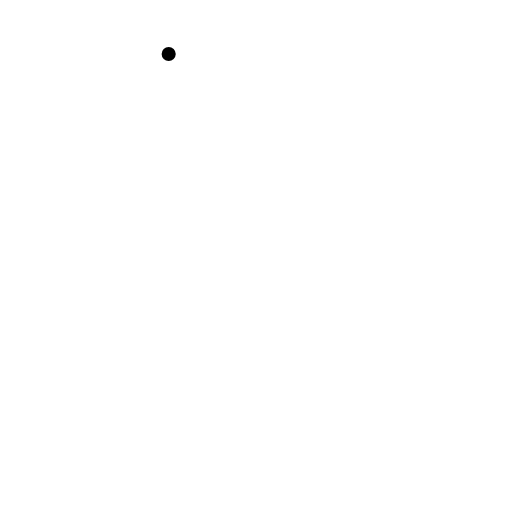
t = 0.00 s
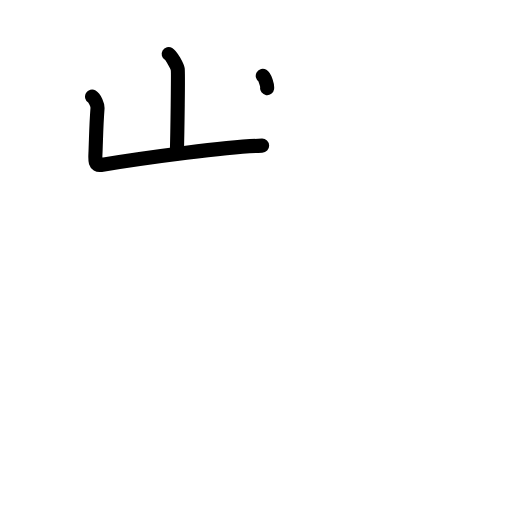
t = 2.40 s
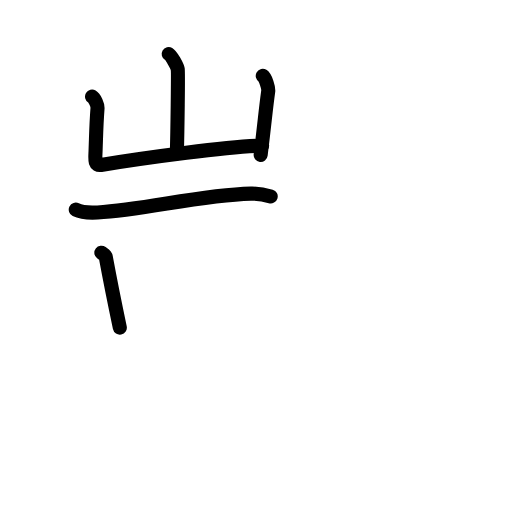
t = 4.80 s
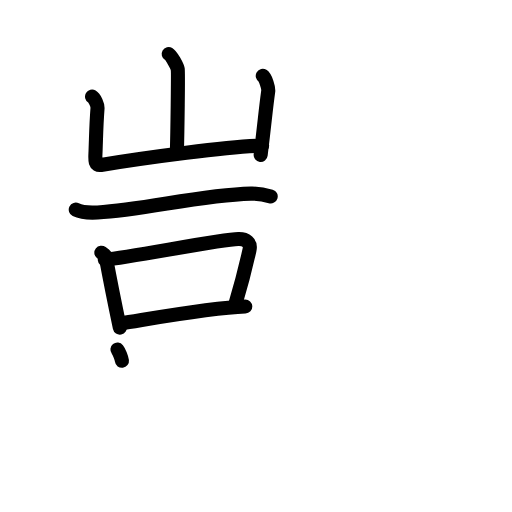
t = 7.20 s
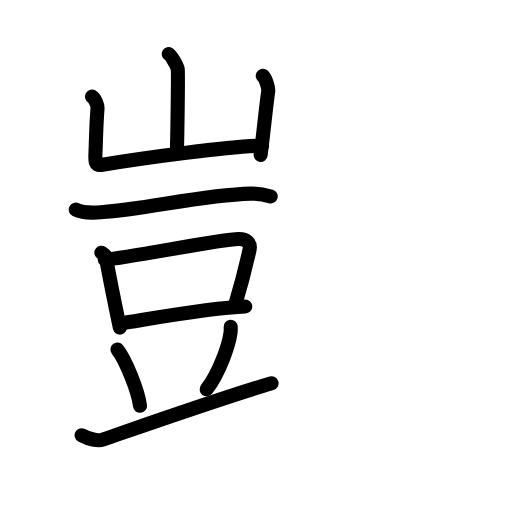
t = 9.60 s
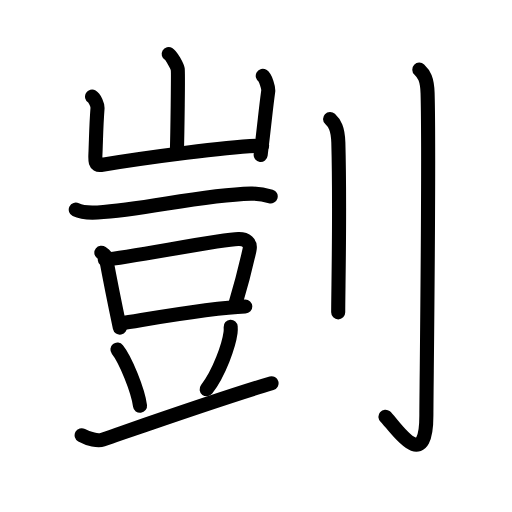
t = 12.00 s

The animated SVG that drew these frames (rendered in a browser with its animation timeline set to each time). Animation: 38 SMIL elements (animate=38); one cycle of 12.00 s.

<?xml version="1.0" encoding="UTF-8"?>
<!--
AniKanjiVG is licensed by CC-BY-SA Paul C. Sommerhoff (https://bitbucket.org/sommerhoff/anikanjivg).
AniKanjiVG uses KanjiVG which is licensed by CC-BY-SA Ulrich Apel (http://kanjivg.tagaini.net).
See also http://creativecommons.org/licenses/by-sa/3.0/
-->
<svg xmlns:kvg='http://kanjivg.tagaini.net' xmlns='http://www.w3.org/2000/svg' width='109' height='109' viewBox='0 0 109 109' style='fill:none;stroke:#000000;stroke-width:3;stroke-linecap:round;stroke-linejoin:round;' id="kvg:kanji_05274"><g id="kvg:05274" kvg:element="剴"><g id="kvg:05274-g1" kvg:element="豈" kvg:position="left"><g id="kvg:05274-g2" kvg:element="山" kvg:position="top"><path id="kvg:05274-s1" kvg:type="㇑a" d="M35.91,11.5c0.58,0.34,1.81,2.58,1.93,3.26c0.12,0.69-0.07,13.6-0.19,17.9"><animate attributeName="d" begin="0.0s" dur="0.5s" from="M35.91,11.5C35.91,11.5,35.91,11.5,35.91,11.5" to="M35.91,11.5c0.58,0.34,1.81,2.58,1.93,3.26" />
<animate attributeName="d" begin="0.5s" dur="0.5s" from="M35.91,11.5c0.58,0.34,1.81,2.58,1.93,3.26c0,0,0,0,0,0,0" to="M35.91,11.5c0.58,0.34,1.81,2.58,1.93,3.26c0.12,0.69-0.07,13.6-0.19,17.9" />
</path>
<path id="kvg:05274-s2" kvg:type="㇄a" d="M19.6,20.57c0.58,0.34,1.21,1.8,1.16,2.5c-0.26,3.43-0.26,4.68-0.42,9.17c-0.06,1.58-0.29,3.11,1.15,2.88C31.5,33.5,48.5,31.2,55.8,31.01"><animate attributeName="d" begin="1.0s" dur="0.25s" from="M19.6,20.57C19.6,20.57,19.6,20.57,19.6,20.57" to="M19.6,20.57c0.58,0.34,1.21,1.8,1.16,2.5" />
<animate attributeName="d" begin="1.25s" dur="0.25s" from="M19.6,20.57c0.58,0.34,1.21,1.8,1.16,2.5c0,0,0,0,0,0,0" to="M19.6,20.57c0.58,0.34,1.21,1.8,1.16,2.5c-0.26,3.43-0.26,4.68-0.42,9.17" />
<animate attributeName="d" begin="1.5s" dur="0.25s" from="M19.6,20.57c0.58,0.34,1.21,1.8,1.16,2.5c-0.26,3.43-0.26,4.68-0.42,9.17c0,0,0,0,0,0,0" to="M19.6,20.57c0.58,0.34,1.21,1.8,1.16,2.5c-0.26,3.43-0.26,4.68-0.42,9.17c-0.06,1.58-0.29,3.11,1.15,2.88" />
<animate attributeName="d" begin="1.75s" dur="0.25s" from="M19.6,20.57c0.58,0.34,1.21,1.8,1.16,2.5c-0.26,3.43-0.26,4.68-0.42,9.17c-0.06,1.58-0.29,3.11,1.15,2.88c0,0,0,0,0,0,0" to="M19.6,20.57c0.58,0.34,1.21,1.8,1.16,2.5c-0.26,3.43-0.26,4.68-0.42,9.17c-0.06,1.58-0.29,3.11,1.15,2.88C31.5,33.5,48.5,31.2,55.8,31.01" />
<animate attributeName="d" begin="0s" dur="1.0s" from="M-100,-100" to="M-100,-100" />
</path>
<path id="kvg:05274-s3" kvg:type="㇑" d="M55.94,16.16c0.58,0.35,1.26,2.57,1.16,3.26c-0.58,4.23-0.65,5.71-1.61,13.58"><animate attributeName="d" begin="2.0s" dur="0.5s" from="M55.94,16.16C55.94,16.16,55.94,16.16,55.94,16.16" to="M55.94,16.16c0.58,0.35,1.26,2.57,1.16,3.26" />
<animate attributeName="d" begin="2.5s" dur="0.5s" from="M55.94,16.16c0.58,0.35,1.26,2.57,1.16,3.26c0,0,0,0,0,0,0" to="M55.94,16.16c0.58,0.35,1.26,2.57,1.16,3.26c-0.58,4.23-0.65,5.71-1.61,13.58" />
<animate attributeName="d" begin="0s" dur="2.0s" from="M-100,-100" to="M-100,-100" />
</path>
</g>
<g id="kvg:05274-g3" kvg:element="豆" kvg:position="bottom"><g id="kvg:05274-g4" kvg:position="top"><path id="kvg:05274-s4" kvg:type="㇐" d="M16.13,44.63c1.21,0.6,3.41,0.67,4.62,0.6c10.16-0.56,21.74-3.72,32.66-4.01c2.01-0.05,3.22,0.29,4.22,0.59"><animate attributeName="d" begin="3.0s" dur="0.3333333333333333s" from="M16.13,44.63C16.13,44.63,16.13,44.63,16.13,44.63" to="M16.13,44.63c1.21,0.6,3.41,0.67,4.62,0.6" />
<animate attributeName="d" begin="3.3333333333333335s" dur="0.3333333333333333s" from="M16.13,44.63c1.21,0.6,3.41,0.67,4.62,0.6c0,0,0,0,0,0,0" to="M16.13,44.63c1.21,0.6,3.41,0.67,4.62,0.6c10.16-0.56,21.74-3.72,32.66-4.01" />
<animate attributeName="d" begin="3.6666666666666665s" dur="0.3333333333333333s" from="M16.13,44.63c1.21,0.6,3.41,0.67,4.62,0.6c10.16-0.56,21.74-3.72,32.66-4.01c0,0,0,0,0,0,0" to="M16.13,44.63c1.21,0.6,3.41,0.67,4.62,0.6c10.16-0.56,21.74-3.72,32.66-4.01c2.01-0.05,3.22,0.29,4.22,0.59" />
<animate attributeName="d" begin="0s" dur="3.0s" from="M-100,-100" to="M-100,-100" />
</path>
</g>
<g id="kvg:05274-g5" kvg:position="bottom"><g id="kvg:05274-g6" kvg:element="口"><path id="kvg:05274-s5" kvg:type="㇑" d="M21.58,53.8c0.38,0.29,0.87,0.52,0.94,0.91c0.52,2.81,1.82,9.46,2.99,15.05"><animate attributeName="d" begin="4.0s" dur="0.5s" from="M21.58,53.8C21.58,53.8,21.58,53.8,21.58,53.8" to="M21.58,53.8c0.38,0.29,0.87,0.52,0.94,0.91" />
<animate attributeName="d" begin="4.5s" dur="0.5s" from="M21.58,53.8c0.38,0.29,0.87,0.52,0.94,0.91c0,0,0,0,0,0,0" to="M21.58,53.8c0.38,0.29,0.87,0.52,0.94,0.91c0.52,2.81,1.82,9.46,2.99,15.05" />
<animate attributeName="d" begin="0s" dur="4.0s" from="M-100,-100" to="M-100,-100" />
</path>
<path id="kvg:05274-s6" kvg:type="㇕b" d="M22.31,55.28c5.79-0.56,24.48-4.3,28.43-4.39c1.64-0.04,2.74,0.74,2.37,2.37c-0.66,2.94-1.72,7.23-2.98,11.41"><animate attributeName="d" begin="5.0s" dur="0.3333333333333333s" from="M22.31,55.28C22.31,55.28,22.31,55.28,22.31,55.28" to="M22.31,55.28c5.79-0.56,24.48-4.3,28.43-4.39" />
<animate attributeName="d" begin="5.333333333333333s" dur="0.3333333333333333s" from="M22.31,55.28c5.79-0.56,24.48-4.3,28.43-4.39c0,0,0,0,0,0,0" to="M22.31,55.28c5.79-0.56,24.48-4.3,28.43-4.39c1.64-0.04,2.74,0.74,2.37,2.37" />
<animate attributeName="d" begin="5.666666666666667s" dur="0.3333333333333333s" from="M22.31,55.28c5.79-0.56,24.48-4.3,28.43-4.39c1.64-0.04,2.74,0.74,2.37,2.37c0,0,0,0,0,0,0" to="M22.31,55.28c5.79-0.56,24.48-4.3,28.43-4.39c1.64-0.04,2.74,0.74,2.37,2.37c-0.66,2.94-1.72,7.23-2.98,11.41" />
<animate attributeName="d" begin="0s" dur="5.0s" from="M-100,-100" to="M-100,-100" />
</path>
<path id="kvg:05274-s7" kvg:type="㇐b" d="M25.82,68.83c5.43-0.83,18.93-3.33,26.4-3.57"><animate attributeName="d" begin="6.0s" dur="1.0s" from="M25.82,68.83C25.82,68.83,25.82,68.83,25.82,68.83" to="M25.82,68.83c5.43-0.83,18.93-3.33,26.4-3.57" />
<animate attributeName="d" begin="0s" dur="6.0s" from="M-100,-100" to="M-100,-100" />
</path>
</g>
<path id="kvg:05274-s8" kvg:type="㇔" d="M25,74.42c1.7,2.11,4.38,8.68,4.81,11.97"><animate attributeName="d" begin="7.0s" dur="1.0s" from="M25,74.42C25,74.42,25,74.42,25,74.42" to="M25,74.42c1.7,2.11,4.38,8.68,4.81,11.97" />
<animate attributeName="d" begin="0s" dur="7.0s" from="M-100,-100" to="M-100,-100" />
</path>
<path id="kvg:05274-s9" kvg:type="㇒" d="M49.11,69.56c0.02,0.31,0.03,0.81-0.03,1.26c-0.35,2.66-2.35,8.49-5.09,12.06"><animate attributeName="d" begin="8.0s" dur="0.5s" from="M49.11,69.56C49.11,69.56,49.11,69.56,49.11,69.56" to="M49.11,69.56c0.02,0.31,0.03,0.81-0.03,1.26" />
<animate attributeName="d" begin="8.5s" dur="0.5s" from="M49.11,69.56c0.02,0.31,0.03,0.81-0.03,1.26c0,0,0,0,0,0,0" to="M49.11,69.56c0.02,0.31,0.03,0.81-0.03,1.26c-0.35,2.66-2.35,8.49-5.09,12.06" />
<animate attributeName="d" begin="0s" dur="8.0s" from="M-100,-100" to="M-100,-100" />
</path>
<path id="kvg:05274-s10" kvg:type="㇐" d="M17.38,92.66c1.54,0.85,3.5,1.26,4.49,0.92c16.18-5.59,27.15-9.43,35.94-11.98"><animate attributeName="d" begin="9.0s" dur="0.5s" from="M17.38,92.66C17.38,92.66,17.38,92.66,17.38,92.66" to="M17.38,92.66c1.54,0.85,3.5,1.26,4.49,0.92" />
<animate attributeName="d" begin="9.5s" dur="0.5s" from="M17.38,92.66c1.54,0.85,3.5,1.26,4.49,0.92c0,0,0,0,0,0,0" to="M17.38,92.66c1.54,0.85,3.5,1.26,4.49,0.92c16.18-5.59,27.15-9.43,35.94-11.98" />
<animate attributeName="d" begin="0s" dur="9.0s" from="M-100,-100" to="M-100,-100" />
</path>
</g>
</g>
</g>
<g id="kvg:05274-g7" kvg:element="刂" kvg:variant="true" kvg:original="刀" kvg:position="right" kvg:radical="general"><path id="kvg:05274-s11" kvg:type="㇑" d="M70.27,25.33c0.98,0.92,1.67,1.99,1.76,5.02C72.42,44.91,72,61.54,72,66.5"><animate attributeName="d" begin="10.0s" dur="0.5s" from="M70.27,25.33C70.27,25.33,70.27,25.33,70.27,25.33" to="M70.27,25.33c0.98,0.92,1.67,1.99,1.76,5.02" />
<animate attributeName="d" begin="10.5s" dur="0.5s" from="M70.27,25.33c0.98,0.92,1.67,1.99,1.76,5.02c0,0,0,0,0,0,0" to="M70.27,25.33c0.98,0.92,1.67,1.99,1.76,5.02C72.42,44.91,72,61.54,72,66.5" />
<animate attributeName="d" begin="0s" dur="10.0s" from="M-100,-100" to="M-100,-100" />
</path>
<path id="kvg:05274-s12" kvg:type="㇚" d="M89.27,14.83c0.98,0.92,1.67,1.99,1.76,5.02c0.4,14.55-0.26,63.66-0.26,68.62c0,13.14-7.21,1.5-8.71,0.25"><animate attributeName="d" begin="11.0s" dur="0.3333333333333333s" from="M89.27,14.83C89.27,14.83,89.27,14.83,89.27,14.83" to="M89.27,14.83c0.98,0.92,1.67,1.99,1.76,5.02" />
<animate attributeName="d" begin="11.333333333333334s" dur="0.3333333333333333s" from="M89.27,14.83c0.98,0.92,1.67,1.99,1.76,5.02c0,0,0,0,0,0,0" to="M89.27,14.83c0.98,0.92,1.67,1.99,1.76,5.02c0.4,14.55-0.26,63.66-0.26,68.62" />
<animate attributeName="d" begin="11.666666666666666s" dur="0.3333333333333333s" from="M89.27,14.83c0.98,0.92,1.67,1.99,1.76,5.02c0.4,14.55-0.26,63.66-0.26,68.62c0,0,0,0,0,0,0" to="M89.27,14.83c0.98,0.92,1.67,1.99,1.76,5.02c0.4,14.55-0.26,63.66-0.26,68.62c0,13.14-7.21,1.5-8.71,0.25" />
<animate attributeName="d" begin="0s" dur="11.0s" from="M-100,-100" to="M-100,-100" />
</path>
</g>
</g>
</svg>
